Labelled photos from "dataset", an image-classification folder in mohamedalimuse32-spec/GRADUATION_PROJECT1. The possible labels are: glioma, meningioma, no tumor, pituitary tumor.

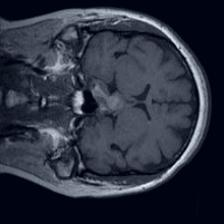
Label: pituitary tumor

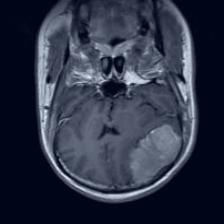
Label: meningioma

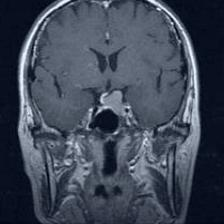
Label: pituitary tumor

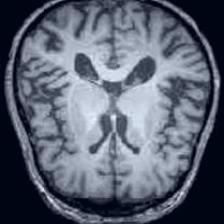
Label: no tumor

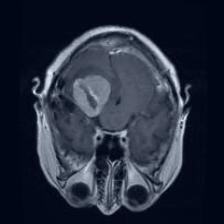
Label: meningioma

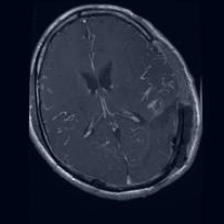
Label: glioma
